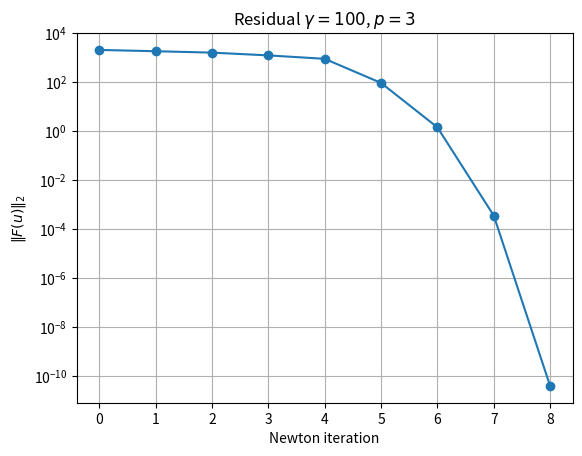

Here is the Python script that generated this plot:
import matplotlib.pyplot as plt

iters = list(range(9))
res = [
    2.097782055445e+03,
    1.855374980628e+03,
    1.627399462002e+03,
    1.254451498513e+03,
    9.080764440243e+02,
    9.415433107178e+01,
    1.442912640207e+00,
    3.570373316336e-04,
    3.917317745967e-11
]

plt.semilogy(iters, res, marker='o')
plt.xlabel('Newton iteration')
plt.ylabel(r'$\|F(u)\|_2$')
plt.title(r'Residual $\gamma=100$, $p=3$')
plt.grid(True)
plt.show()
